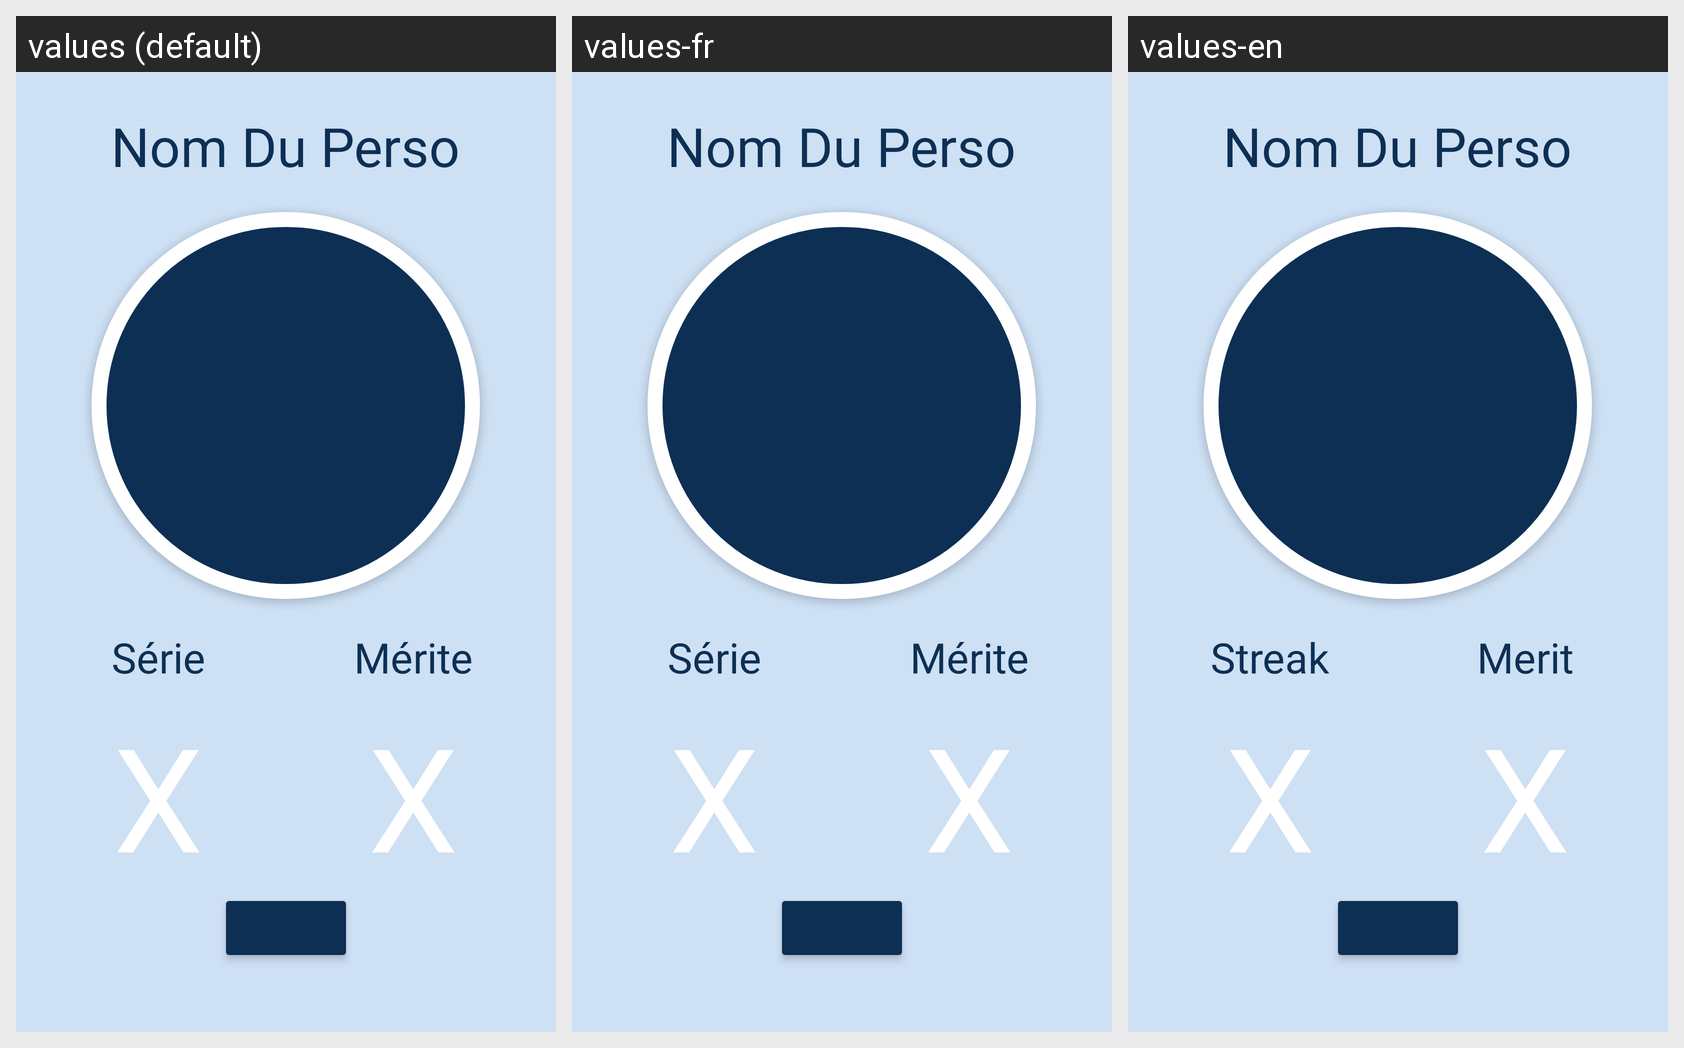

Strings drawn on this Android screen and how each of the app's shown locales translates them:
Android screen res/layout/fragment_home.xml rendered under 3 locales, left to right: values (default), values-fr, values-en. Device: Nexus 5 (rendered at 1080×1920; each locale shown at half size, 540×960, under a caption strip naming it); theme Theme.ComPiNion.
Strings drawn on this screen, with the default value and each locale's value (text and hints the layout hard-codes, and strings that could not be matched under every locale, appear in the picture but are not listed):

serie
  values: Série
  values-fr: Série
  values-en: Streak

merite
  values: Mérite
  values-fr: Mérite
  values-en: Merit
